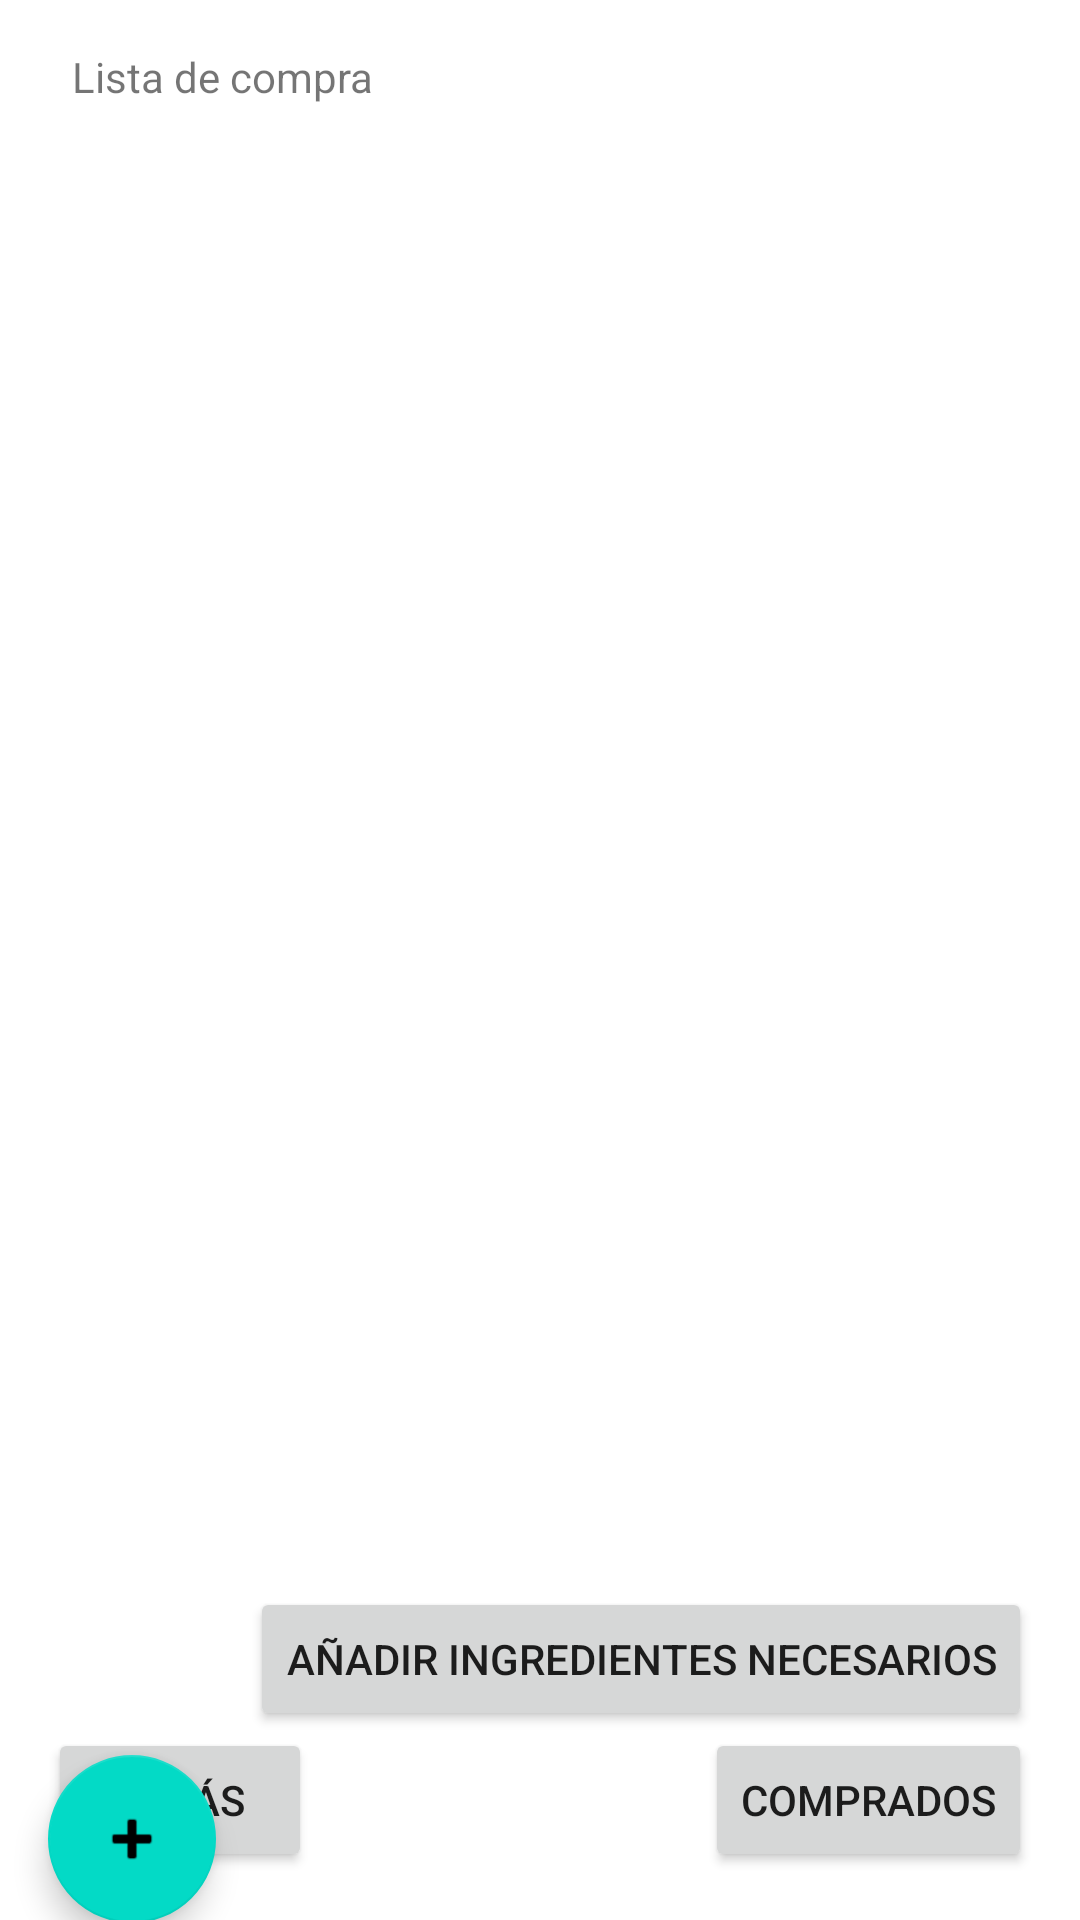

Here is an Android app screen rendered from its layout file. Give the layout XML and the strings, colors and styles it references.
<!-- AndroidManifest.xml: application theme Theme.Despensa365 -->
<!-- res/layout/activity_to_buy_list.xml -->
<?xml version="1.0" encoding="utf-8"?>
<androidx.constraintlayout.widget.ConstraintLayout xmlns:android="http://schemas.android.com/apk/res/android"
    xmlns:app="http://schemas.android.com/apk/res-auto"
    xmlns:tools="http://schemas.android.com/tools"
    android:layout_width="match_parent"
    android:layout_height="match_parent">

    <Button
        android:id="@+id/btnBackToBuy"
        android:layout_width="wrap_content"
        android:layout_height="wrap_content"
        android:layout_marginStart="16dp"
        android:layout_marginBottom="16dp"
        android:text="@string/back"
        app:layout_constraintBottom_toBottomOf="parent"
        app:layout_constraintStart_toStartOf="parent" />

    <Button
        android:id="@+id/btnDone"
        android:layout_width="wrap_content"
        android:layout_height="wrap_content"
        android:layout_marginEnd="16dp"
        android:layout_marginBottom="16dp"
        android:text="@string/doneToBuy"
        app:layout_constraintBottom_toBottomOf="parent"
        app:layout_constraintEnd_toEndOf="parent" />

    <Button
        android:id="@+id/btnAddNeededIngr"
        android:layout_width="wrap_content"
        android:layout_height="wrap_content"
        android:layout_marginTop="8dp"
        android:layout_marginEnd="16dp"
        android:text="@string/addNeededIngr"
        app:layout_constraintEnd_toEndOf="parent"
        app:layout_constraintTop_toBottomOf="@+id/rvToBuy" />

    <TextView
        android:id="@+id/tvTitleToBuy"
        android:layout_width="wrap_content"
        android:layout_height="wrap_content"
        android:layout_marginStart="24dp"
        android:layout_marginTop="16dp"
        android:text="@string/listBuyTitle"
        app:layout_constraintStart_toStartOf="parent"
        app:layout_constraintTop_toTopOf="parent" />

    <androidx.recyclerview.widget.RecyclerView
        android:id="@+id/rvToBuy"
        android:layout_width="409dp"
        android:layout_height="450dp"
        android:layout_marginTop="36dp"
        app:layout_constraintStart_toStartOf="parent"
        app:layout_constraintTop_toBottomOf="@+id/tvTitleToBuy" />

    <com.google.android.material.floatingactionbutton.FloatingActionButton
        android:id="@+id/toBuyIngAdd"
        android:layout_width="wrap_content"
        android:layout_height="wrap_content"
        android:layout_marginStart="16dp"
        android:layout_marginTop="64dp"
        android:clickable="true"
        android:contentDescription="plus button"
        app:layout_constraintStart_toStartOf="parent"
        app:layout_constraintTop_toBottomOf="@+id/rvToBuy"
        app:srcCompat="@android:drawable/ic_input_add" />

    <TextView
        android:id="@+id/tvHintToBuy"
        android:layout_width="wrap_content"
        android:layout_height="wrap_content"
        android:layout_marginStart="24dp"
        android:layout_marginTop="8dp"
        app:layout_constraintStart_toStartOf="parent"
        app:layout_constraintTop_toBottomOf="@+id/tvTitleToBuy" />

</androidx.constraintlayout.widget.ConstraintLayout>
<!-- resources referenced by this layout -->
<resources>
  <string name="addNeededIngr">Añadir ingredientes necesarios</string>
  <string name="back">Atrás</string>
  <string name="doneToBuy">Comprados</string>
  <string name="listBuyTitle">Lista de compra</string>
  <style name="Theme.Despensa365" parent="Theme.MaterialComponents.DayNight.DarkActionBar">
      </style>
</resources>
